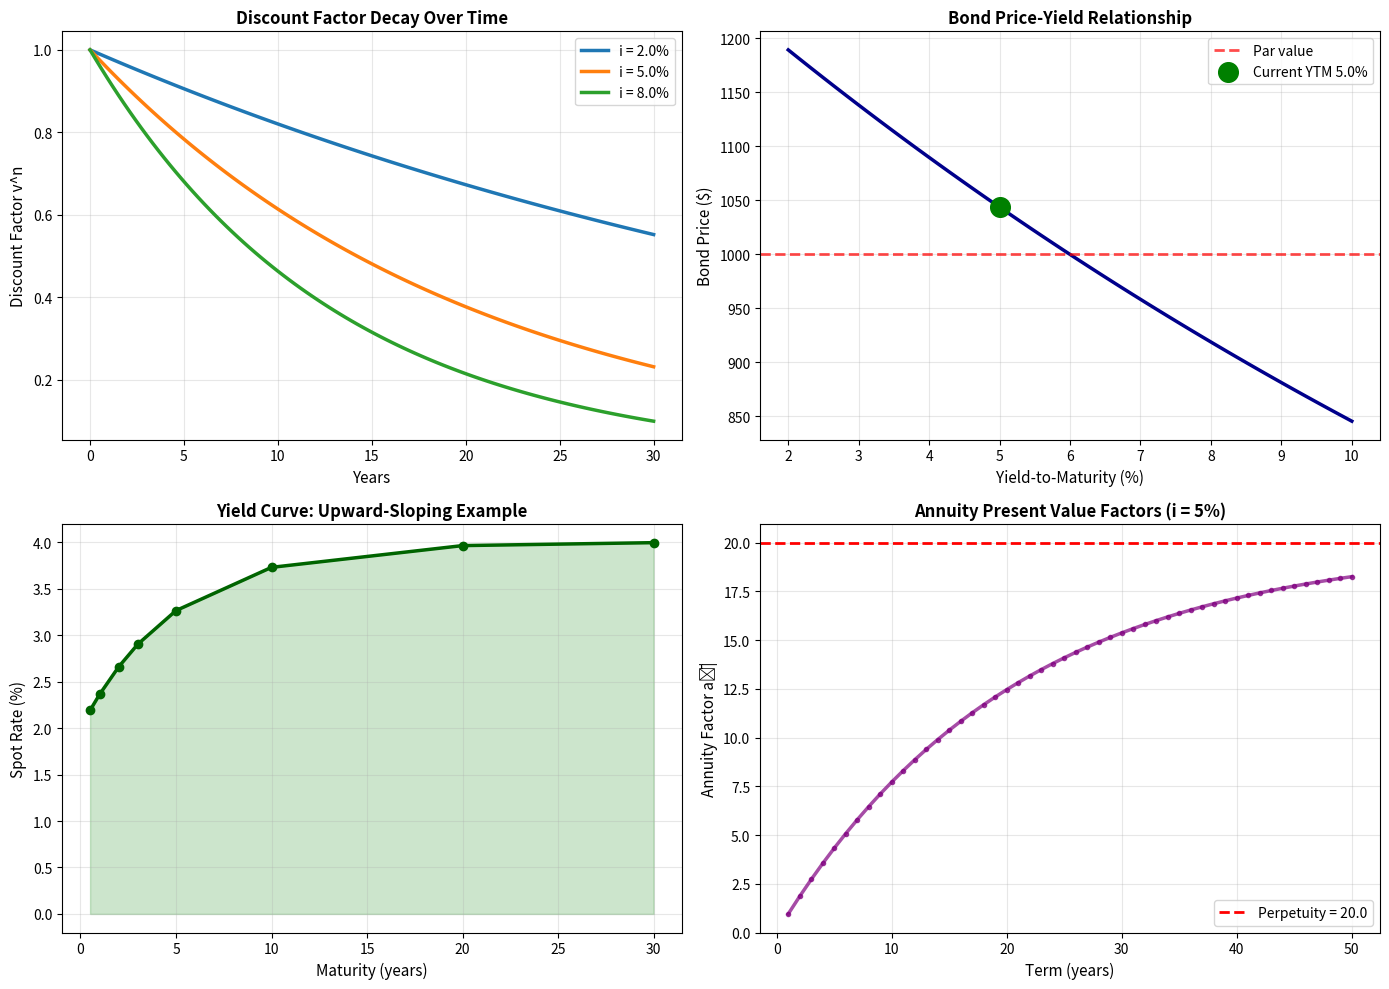

Here is the Python script that generated this plot:
# Auto-extracted from markdown file
# Source: discount_factor.md

# --- Code Block 1 ---
import numpy as np
import pandas as pd
import matplotlib.pyplot as plt
from scipy.optimize import fsolve

# 1. BASIC DISCOUNT FACTOR CALCULATIONS
print("=" * 70)
print("DISCOUNT FACTOR FUNDAMENTALS")
print("=" * 70)

interest_rates = np.array([0.01, 0.03, 0.05, 0.07, 0.10])
years = np.array([1, 5, 10, 20, 30])

print("\nDiscount Factors v^n = 1/(1+i)^n\n")
print(f"{'i':<8}", end='')
for n in years:
    print(f"v^{n:<2d}", end='\t')
print()
print("-" * 70)

for i in interest_rates:
    print(f"{i*100:<7.1f}%", end='\t')
    for n in years:
        v_n = 1 / (1 + i) ** n
        print(f"{v_n:.4f}", end='\t')
    print()

# Calculate discount rates d = i/(1+i) for each effective rate
print("\n\nDiscount Rates d = i/(1+i):\n")
print(f"{'Effective i':<15} {'Discount Rate d':<15} {'Relationship: 1-v':<20}")
print("-" * 50)

for i in interest_rates:
    v = 1 / (1 + i)
    d = i / (1 + i)
    relationship = 1 - v
    print(f"{i*100:>6.2f}%        {d*100:>6.4f}%        {relationship*100:>6.4f}%")

print()

# 2. FUTURE VALUE TO PRESENT VALUE
print("=" * 70)
print("FUTURE VALUE TO PRESENT VALUE CONVERSIONS")
print("=" * 70)

cashflows = [
    ("Annual savings", 1000, [1, 2, 3, 4, 5]),
    ("Lump sum payment", 10000, [10]),
    ("Inheritance", 50000, [25]),
    ("Pension benefit", 30000, [15, 16, 17, 18, 19, 20])
]

i_discount = 0.05

print(f"\nDiscount rate: {i_discount*100:.1f}% effective annual\n")

total_pv = 0

for cf_name, cf_amount, years_list in cashflows:
    print(f"{cf_name}:")
    cf_pv = 0
    
    for year in years_list:
        v_n = 1 / (1 + i_discount) ** year
        pv = cf_amount * v_n
        cf_pv += pv
        print(f"  Year {year:2d}: ${cf_amount:>10,} × {v_n:.6f} = ${pv:>10,.2f}")
    
    print(f"  Subtotal: ${cf_pv:>10,.2f}\n")
    total_pv += cf_pv

print("-" * 70)
print(f"Total Present Value: ${total_pv:>10,.2f}")
print()

# 3. BOND PRICING WITH DISCOUNT FACTORS
print("=" * 70)
print("BOND PRICING USING DISCOUNT FACTORS")
print("=" * 70)

# Bond details
face_value = 1000
coupon_annual = 0.06  # 6% annual coupon
coupon_payment = face_value * coupon_annual  # Assume annual for simplicity
years_to_maturity = 5
semi_periods = years_to_maturity * 2
coupon_semi = coupon_payment / 2

# Market yields
yields = [0.04, 0.06, 0.08]

print(f"\nBond Specification:")
print(f"  Face Value: ${face_value}")
print(f"  Coupon: {coupon_annual*100:.1f}% annual (${coupon_payment:.0f}/year)")
print(f"  Maturity: {years_to_maturity} years")
print(f"  Payment: Semi-annual (${coupon_semi:.2f} per half-year)\n")

bond_pricing = []

for ytm in yields:
    semi_ytm = ytm / 2
    
    # Calculate bond price using discount factors
    price = 0
    cf_details = []
    
    # Coupon payments
    for period in range(1, semi_periods + 1):
        v_period = 1 / (1 + semi_ytm) ** period
        pv = coupon_semi * v_period
        price += pv
        cf_details.append(('Coupon', period, coupon_semi, v_period, pv))
    
    # Face value at maturity
    v_final = 1 / (1 + semi_ytm) ** semi_periods
    pv_face = face_value * v_final
    price += pv_face
    cf_details.append(('Face Value', semi_periods, face_value, v_final, pv_face))
    
    bond_pricing.append({
        'Yield (%)': f"{ytm*100:.1f}",
        'Semi-Annual Rate': f"{semi_ytm*100:.3f}",
        'Bond Price': price,
        'Premium/Discount': 'Premium' if price > face_value else ('Par' if abs(price - face_value) < 0.01 else 'Discount'),
        'Price/Face': f"{(price/face_value)*100:.2f}%"
    })
    
    print(f"YTM = {ytm*100:.1f}% (semi-annual: {semi_ytm*100:.3f}%)")
    print(f"{'Period':<10} {'Type':<12} {'Cash Flow':<12} {'v^n':<12} {'PV':<12}")
    print("-" * 58)
    
    for cf_type, period, cf, v_n, pv in cf_details:
        print(f"{period:<10} {cf_type:<12} ${cf:<11,.2f} {v_n:<12.6f} ${pv:<11,.2f}")
    
    print(f"{'Bond Price':<10} {'':12} {'':12} {'':12} ${price:>11,.2f}\n")

bond_df = pd.DataFrame(bond_pricing)
print("Bond Pricing Summary:")
print(bond_df.to_string(index=False))
print()

# 4. DURATION AND CONVEXITY (interest rate sensitivity)
print("=" * 70)
print("DURATION: INTEREST RATE SENSITIVITY")
print("=" * 70)

ytm_base = 0.05
semi_ytm_base = ytm_base / 2

# Calculate duration using discount factors
duration = 0
price = 0
macaulay_duration = 0

for period in range(1, semi_periods + 1):
    v_period = 1 / (1 + semi_ytm_base) ** period
    pv = coupon_semi * v_period
    price += pv
    macaulay_duration += period * pv

# Add final face value
v_final = 1 / (1 + semi_ytm_base) ** semi_periods
pv_face = face_value * v_final
price += pv_face
macaulay_duration += semi_periods * pv_face

# Duration in years (convert from semi-periods)
macaulay_duration /= price
macaulay_duration /= 2  # Convert from semi-periods to years

# Modified duration
modified_duration = macaulay_duration / (1 + semi_ytm_base * 2)

print(f"\nBond at YTM = {ytm_base*100:.1f}%:")
print(f"  Price: ${price:,.2f}")
print(f"  Macaulay Duration: {macaulay_duration:.3f} years")
print(f"  Modified Duration: {modified_duration:.3f} years")
print(f"\nDuration Interpretation:")
print(f"  For 1% increase in YTM:")
print(f"    Price change ≈ -{modified_duration*100:.2f}% = ${price * (-modified_duration * 0.01):,.2f}")
print()

# 5. SPOT CURVE AND TERM STRUCTURE
print("=" * 70)
print("SPOT CURVE: VARYING DISCOUNT FACTORS BY TERM")
print("=" * 70)

# Example: Upward-sloping yield curve
maturities = np.array([0.5, 1, 2, 3, 5, 10, 20, 30])
spot_rates = 0.02 + 0.02 * (1 - np.exp(-maturities / 5))  # Nelson-Siegel inspired

print(f"\n{'Maturity':<12} {'Spot Rate':<15} {'Discount Factor':<18} {'$1 PV':<12}")
print("-" * 57)

for mat, rate in zip(maturities, spot_rates):
    v_t = 1 / (1 + rate) ** mat
    pv_unit = 1 * v_t
    print(f"{mat:>6.1f} years  {rate*100:>7.3f}%        {v_t:>15.6f}       ${pv_unit:>10.4f}")

print()

# 6. VISUALIZATION
fig, axes = plt.subplots(2, 2, figsize=(14, 10))

# Plot 1: Discount factors decay
ax = axes[0, 0]
times = np.linspace(0, 30, 100)
rates_example = [0.02, 0.05, 0.08]

for rate in rates_example:
    v_decay = 1 / (1 + rate) ** times
    ax.plot(times, v_decay, linewidth=2.5, label=f'i = {rate*100:.1f}%')

ax.set_xlabel('Years', fontsize=11)
ax.set_ylabel('Discount Factor v^n', fontsize=11)
ax.set_title('Discount Factor Decay Over Time', fontsize=12, fontweight='bold')
ax.legend(fontsize=10)
ax.grid(alpha=0.3)

# Plot 2: Bond price sensitivity to yield
ax = axes[0, 1]
yields_range = np.linspace(0.02, 0.10, 50)
bond_prices = []

for y in yields_range:
    semi_y = y / 2
    bond_price = 0
    
    # Coupons
    for period in range(1, semi_periods + 1):
        bond_price += coupon_semi / (1 + semi_y) ** period
    
    # Face value
    bond_price += face_value / (1 + semi_y) ** semi_periods
    
    bond_prices.append(bond_price)

ax.plot(yields_range * 100, bond_prices, linewidth=2.5, color='darkblue')
ax.axhline(face_value, color='red', linestyle='--', linewidth=2, alpha=0.7, label='Par value')
ax.scatter([ytm_base * 100], [price], color='green', s=200, zorder=5, label=f'Current YTM {ytm_base*100:.1f}%')
ax.set_xlabel('Yield-to-Maturity (%)', fontsize=11)
ax.set_ylabel('Bond Price ($)', fontsize=11)
ax.set_title('Bond Price-Yield Relationship', fontsize=12, fontweight='bold')
ax.legend(fontsize=10)
ax.grid(alpha=0.3)

# Plot 3: Spot curve
ax = axes[1, 0]
ax.plot(maturities, spot_rates * 100, linewidth=2.5, color='darkgreen', marker='o', markersize=6)
ax.fill_between(maturities, 0, spot_rates * 100, alpha=0.2, color='green')
ax.set_xlabel('Maturity (years)', fontsize=11)
ax.set_ylabel('Spot Rate (%)', fontsize=11)
ax.set_title('Yield Curve: Upward-Sloping Example', fontsize=12, fontweight='bold')
ax.grid(alpha=0.3)

# Plot 4: Annuity present values using discount factors
ax = axes[1, 1]
annuity_terms = np.arange(1, 51)
annuity_i = 0.05
annuities_pv = []

for n in annuity_terms:
    # aₙ̄| = [1 - v^n]/i
    v_n = 1 / (1 + annuity_i) ** n
    a_n = (1 - v_n) / annuity_i
    annuities_pv.append(a_n)

perpetuity_value = 1 / annuity_i

ax.plot(annuity_terms, annuities_pv, linewidth=2.5, color='purple', marker='o', markersize=3, alpha=0.7)
ax.axhline(perpetuity_value, color='red', linestyle='--', linewidth=2, label=f'Perpetuity = {perpetuity_value:.1f}')
ax.set_xlabel('Term (years)', fontsize=11)
ax.set_ylabel('Annuity Factor aₙ̄|', fontsize=11)
ax.set_title('Annuity Present Value Factors (i = 5%)', fontsize=12, fontweight='bold')
ax.legend(fontsize=10)
ax.grid(alpha=0.3)

plt.tight_layout()
plt.savefig('discount_factor_analysis.png', dpi=300, bbox_inches='tight')
plt.show()

print("Analysis complete. Chart saved.")

